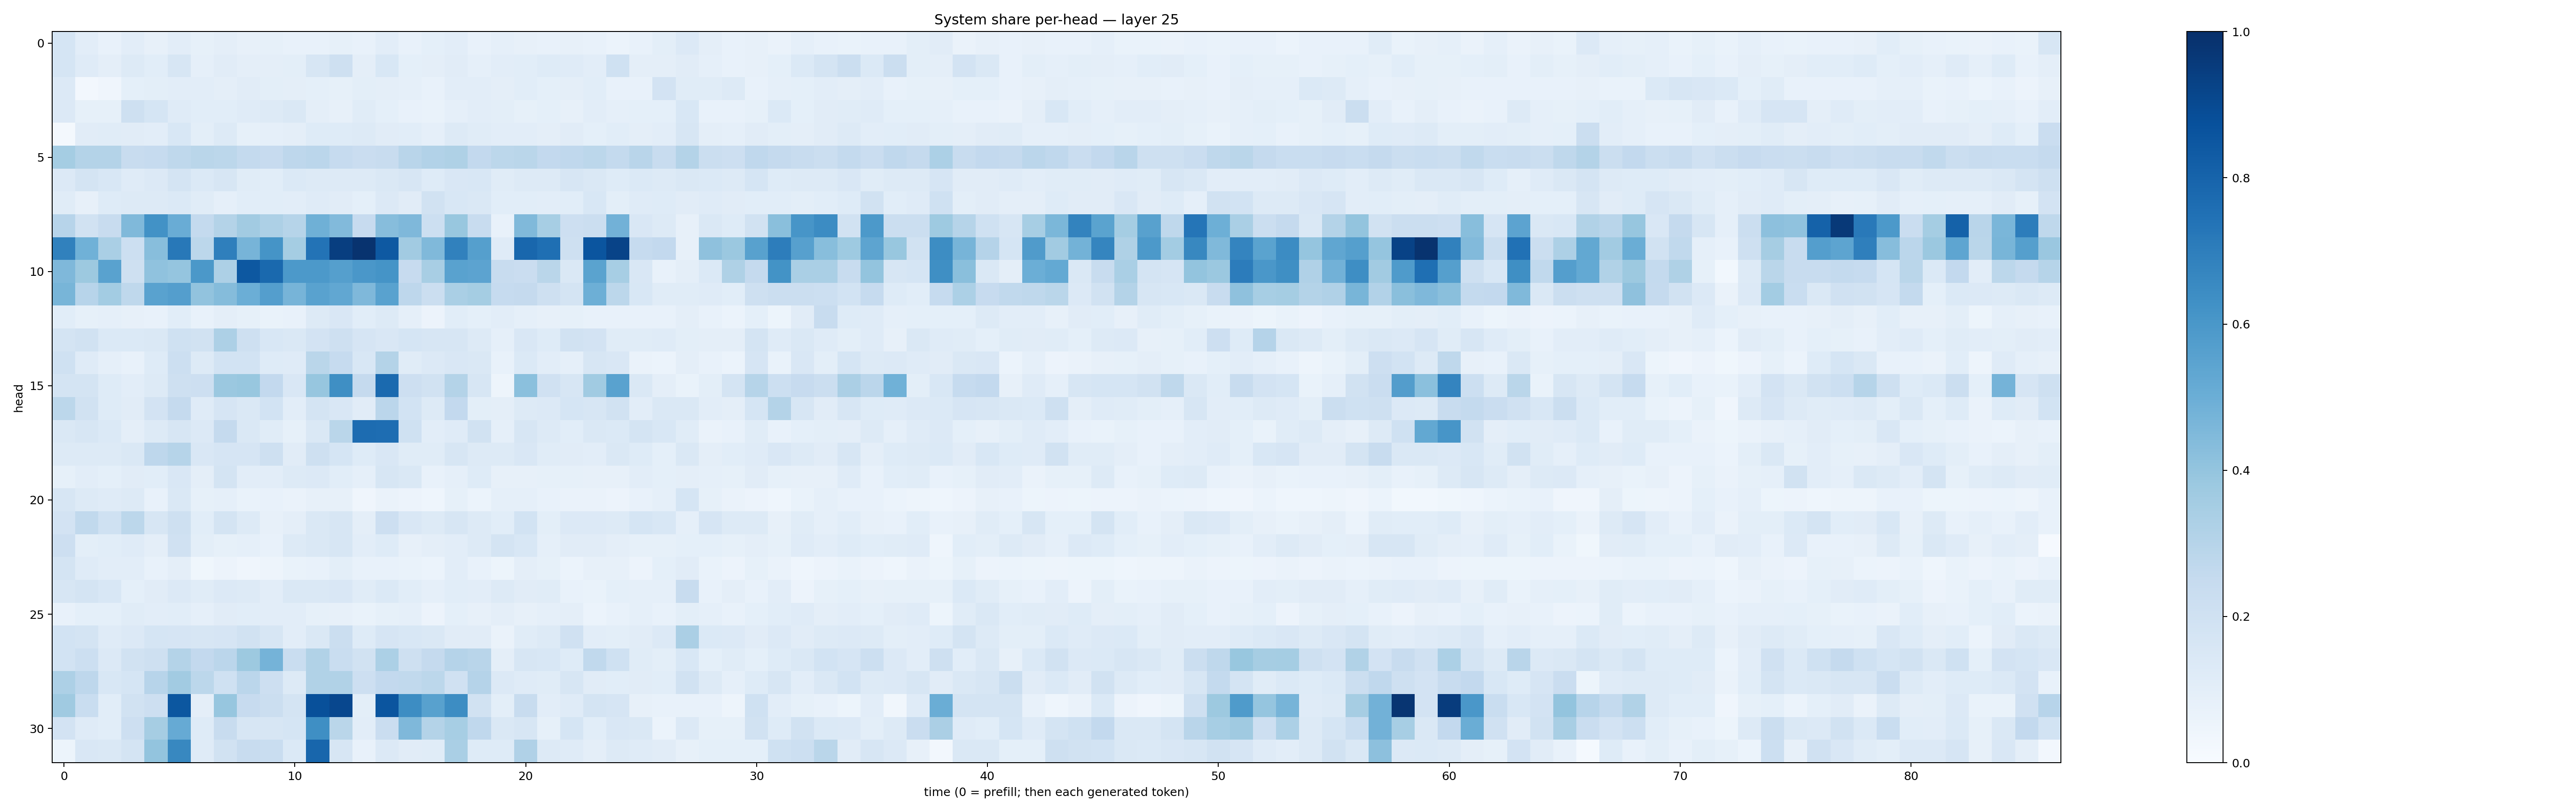

Source data for this figure (header and first rows):
0.17083627, 0.10357343, 0.07630118, 0.10457916, 0.07842418, 0.10466729, 0.08227196, 0.094042294, 0.08034563, 0.082331896, 0.07712534, 0.07626627, 0.08494645, 0.07320936, 0.10298708, 0.07163133, 0.09137525, 0.10367202, 0.07662396, 0.08975068, 0.07910948, 0.0772376, 0.08071974, 0.07336545
0.1703, 0.1188, 0.09501, 0.1266, 0.1076, 0.1591, 0.08707, 0.1125, 0.09416, 0.09491, 0.09815, 0.1599, 0.2059, 0.09568, 0.1555, 0.09343, 0.09578, 0.113, 0.08667, 0.1045, 0.1069, 0.1249, 0.12, 0.1023
0.1355, 0.02681, 0.03989, 0.09179, 0.09904, 0.1025, 0.1021, 0.09495, 0.1099, 0.09915, 0.09462, 0.0919, 0.08582, 0.09978, 0.09472, 0.08816, 0.07263, 0.1039, 0.1045, 0.09409, 0.1082, 0.0902, 0.09429, 0.1085
0.1332, 0.08273, 0.08423, 0.206, 0.1716, 0.1187, 0.1077, 0.1059, 0.1178, 0.1266, 0.1441, 0.09381, 0.08178, 0.1171, 0.09258, 0.07283, 0.06995, 0.08715, 0.1029, 0.09952, 0.08537, 0.09052, 0.07992, 0.1035
0.01899, 0.1104, 0.1161, 0.1102, 0.1049, 0.1527, 0.09771, 0.131, 0.08314, 0.08976, 0.09407, 0.1238, 0.1247, 0.127, 0.1106, 0.1089, 0.08778, 0.131, 0.1153, 0.1022, 0.1017, 0.09613, 0.111, 0.09002
0.3537, 0.3083, 0.305, 0.2359, 0.249, 0.2726, 0.2886, 0.2806, 0.2563, 0.2441, 0.2758, 0.2826, 0.2497, 0.2292, 0.2399, 0.2927, 0.3122, 0.3242, 0.2607, 0.2802, 0.2869, 0.2585, 0.2681, 0.281
0.1354, 0.1746, 0.1548, 0.1201, 0.1355, 0.1745, 0.1377, 0.1565, 0.1146, 0.108, 0.1377, 0.1316, 0.1252, 0.128, 0.1447, 0.1619, 0.1245, 0.1514, 0.1549, 0.1159, 0.1271, 0.1253, 0.1578, 0.1454
0.1139, 0.079, 0.1232, 0.1308, 0.1299, 0.1369, 0.1163, 0.08862, 0.1076, 0.1083, 0.1031, 0.12, 0.1098, 0.09103, 0.1331, 0.1132, 0.1887, 0.1547, 0.1422, 0.1079, 0.1068, 0.1034, 0.106, 0.1532
0.2962, 0.1905, 0.2367, 0.4492, 0.6216, 0.5042, 0.2557, 0.3056, 0.3614, 0.3272, 0.3005, 0.4888, 0.4432, 0.2458, 0.4308, 0.4492, 0.218, 0.3898, 0.2368, 0.07432, 0.4464, 0.3438, 0.2113, 0.2194
0.6837, 0.4857, 0.3365, 0.2158, 0.4284, 0.7194, 0.2806, 0.6918, 0.4726, 0.6141, 0.3527, 0.739, 0.9415, 0.9846, 0.8437, 0.3619, 0.4487, 0.6864, 0.5645, 0.121, 0.7852, 0.7547, 0.2104, 0.8583
0.4503, 0.3761, 0.552, 0.2032, 0.4085, 0.3981, 0.5948, 0.3262, 0.8443, 0.7786, 0.5923, 0.5901, 0.5646, 0.6005, 0.617, 0.245, 0.3433, 0.5517, 0.5434, 0.2414, 0.2288, 0.2882, 0.1456, 0.5505
0.4656, 0.2968, 0.3586, 0.2707, 0.5541, 0.5681, 0.4026, 0.437, 0.4962, 0.5682, 0.4722, 0.5533, 0.5297, 0.4493, 0.5541, 0.2755, 0.2211, 0.3378, 0.3538, 0.2474, 0.2515, 0.2063, 0.1771, 0.4938
0.1077, 0.08205, 0.08728, 0.07927, 0.07166, 0.1079, 0.07073, 0.09438, 0.08227, 0.07009, 0.07612, 0.1279, 0.1488, 0.1088, 0.1277, 0.08751, 0.05715, 0.109, 0.09298, 0.1017, 0.08684, 0.08111, 0.08234, 0.07492
0.1782, 0.1945, 0.1405, 0.1373, 0.1483, 0.2016, 0.1951, 0.3256, 0.2054, 0.155, 0.1472, 0.1823, 0.2038, 0.1673, 0.1509, 0.1704, 0.1616, 0.1635, 0.1259, 0.08924, 0.1498, 0.1211, 0.1876, 0.1817
0.2025, 0.1195, 0.08672, 0.07534, 0.1218, 0.2171, 0.1298, 0.1865, 0.1874, 0.1237, 0.1201, 0.2864, 0.2482, 0.1559, 0.3061, 0.1133, 0.1331, 0.152, 0.145, 0.07206, 0.14, 0.1025, 0.08762, 0.1623
0.1771, 0.1768, 0.1231, 0.105, 0.1283, 0.2077, 0.2118, 0.3796, 0.3898, 0.26, 0.1522, 0.3925, 0.6332, 0.2506, 0.7767, 0.2133, 0.1915, 0.3069, 0.1577, 0.04751, 0.4194, 0.1979, 0.1635, 0.3656
0.2796, 0.1905, 0.124, 0.1125, 0.1834, 0.2501, 0.1183, 0.1665, 0.1472, 0.1855, 0.1023, 0.1783, 0.1487, 0.113, 0.2842, 0.187, 0.1296, 0.2583, 0.09893, 0.09528, 0.1291, 0.1352, 0.1681, 0.1631
0.1452, 0.1579, 0.1388, 0.09524, 0.1327, 0.1563, 0.1362, 0.2539, 0.1449, 0.1137, 0.08462, 0.1423, 0.2881, 0.7688, 0.7629, 0.2028, 0.1024, 0.1197, 0.1897, 0.08894, 0.1625, 0.1305, 0.1076, 0.1415
0.1303, 0.1253, 0.1308, 0.1457, 0.2746, 0.298, 0.1519, 0.166, 0.1666, 0.2032, 0.1108, 0.2061, 0.1719, 0.122, 0.1522, 0.1134, 0.1147, 0.158, 0.1263, 0.1264, 0.151, 0.1135, 0.1113, 0.1026
0.08353, 0.102, 0.09012, 0.1124, 0.1057, 0.1502, 0.09672, 0.1742, 0.1019, 0.102, 0.1259, 0.1355, 0.1087, 0.0879, 0.1597, 0.1461, 0.07378, 0.08947, 0.1237, 0.08164, 0.08058, 0.08286, 0.08228, 0.07978
0.1631, 0.1294, 0.1207, 0.1319, 0.07333, 0.1444, 0.08515, 0.08744, 0.06714, 0.07366, 0.06331, 0.08161, 0.07851, 0.04086, 0.06554, 0.05795, 0.04654, 0.08422, 0.06143, 0.08848, 0.08924, 0.07606, 0.06485, 0.06379
0.1807, 0.2651, 0.2014, 0.2811, 0.1636, 0.2058, 0.1068, 0.1767, 0.1271, 0.07977, 0.09631, 0.143, 0.1626, 0.09699, 0.2146, 0.1506, 0.1288, 0.159, 0.1258, 0.1073, 0.1868, 0.09767, 0.1349, 0.1352
0.2123, 0.1012, 0.1061, 0.1195, 0.09477, 0.1987, 0.1015, 0.08504, 0.08865, 0.07277, 0.1285, 0.1477, 0.1596, 0.1046, 0.123, 0.08099, 0.09619, 0.1041, 0.1251, 0.1749, 0.1524, 0.08841, 0.1107, 0.1125
0.1731, 0.1182, 0.1022, 0.1045, 0.0771, 0.09542, 0.03811, 0.05849, 0.04084, 0.04846, 0.06683, 0.07179, 0.09932, 0.07049, 0.07748, 0.06904, 0.05989, 0.1031, 0.07259, 0.05106, 0.09616, 0.08204, 0.06103, 0.07995
0.1611, 0.177, 0.1557, 0.0924, 0.1104, 0.1367, 0.1146, 0.1349, 0.1253, 0.1034, 0.1427, 0.1415, 0.1515, 0.1156, 0.1393, 0.1071, 0.08658, 0.1074, 0.102, 0.1272, 0.1128, 0.1169, 0.07184, 0.07009
0.07367, 0.09084, 0.09142, 0.115, 0.1032, 0.1082, 0.08978, 0.1096, 0.1063, 0.1036, 0.1042, 0.08253, 0.07974, 0.06816, 0.08349, 0.08703, 0.0581, 0.09277, 0.07899, 0.09497, 0.08062, 0.08976, 0.09453, 0.05863
0.1846, 0.1767, 0.1185, 0.133, 0.1697, 0.1642, 0.157, 0.1651, 0.1949, 0.1625, 0.1035, 0.1472, 0.2199, 0.1229, 0.1675, 0.1525, 0.1439, 0.1101, 0.1128, 0.06254, 0.1133, 0.1289, 0.1963, 0.1051
0.185, 0.2163, 0.1354, 0.1905, 0.205, 0.3081, 0.2596, 0.2831, 0.3767, 0.4745, 0.2321, 0.3133, 0.2322, 0.1927, 0.3304, 0.2059, 0.253, 0.3045, 0.29, 0.09438, 0.1607, 0.1533, 0.1238, 0.2636
0.3257, 0.2771, 0.1549, 0.1697, 0.2962, 0.361, 0.2794, 0.2011, 0.2839, 0.2134, 0.1299, 0.313, 0.316, 0.2129, 0.2601, 0.2637, 0.2788, 0.1975, 0.3013, 0.1347, 0.1201, 0.1144, 0.1598, 0.1108
0.3708, 0.2333, 0.1073, 0.1893, 0.2139, 0.8503, 0.09553, 0.3928, 0.2448, 0.2226, 0.1733, 0.8753, 0.9086, 0.1003, 0.857, 0.6409, 0.5552, 0.644, 0.1881, 0.09928, 0.2412, 0.1022, 0.1211, 0.1748
0.1813, 0.1194, 0.1058, 0.2141, 0.3483, 0.515, 0.1223, 0.2364, 0.1566, 0.1608, 0.1705, 0.6345, 0.2866, 0.1036, 0.2272, 0.4514, 0.3063, 0.347, 0.2665, 0.1458, 0.1602, 0.08352, 0.1688, 0.109
0.05308, 0.1487, 0.1426, 0.1759, 0.4011, 0.6612, 0.1181, 0.1875, 0.2351, 0.2332, 0.1393, 0.7896, 0.1636, 0.07525, 0.1363, 0.1115, 0.1139, 0.3396, 0.1218, 0.1243, 0.3184, 0.1282, 0.1193, 0.09576
